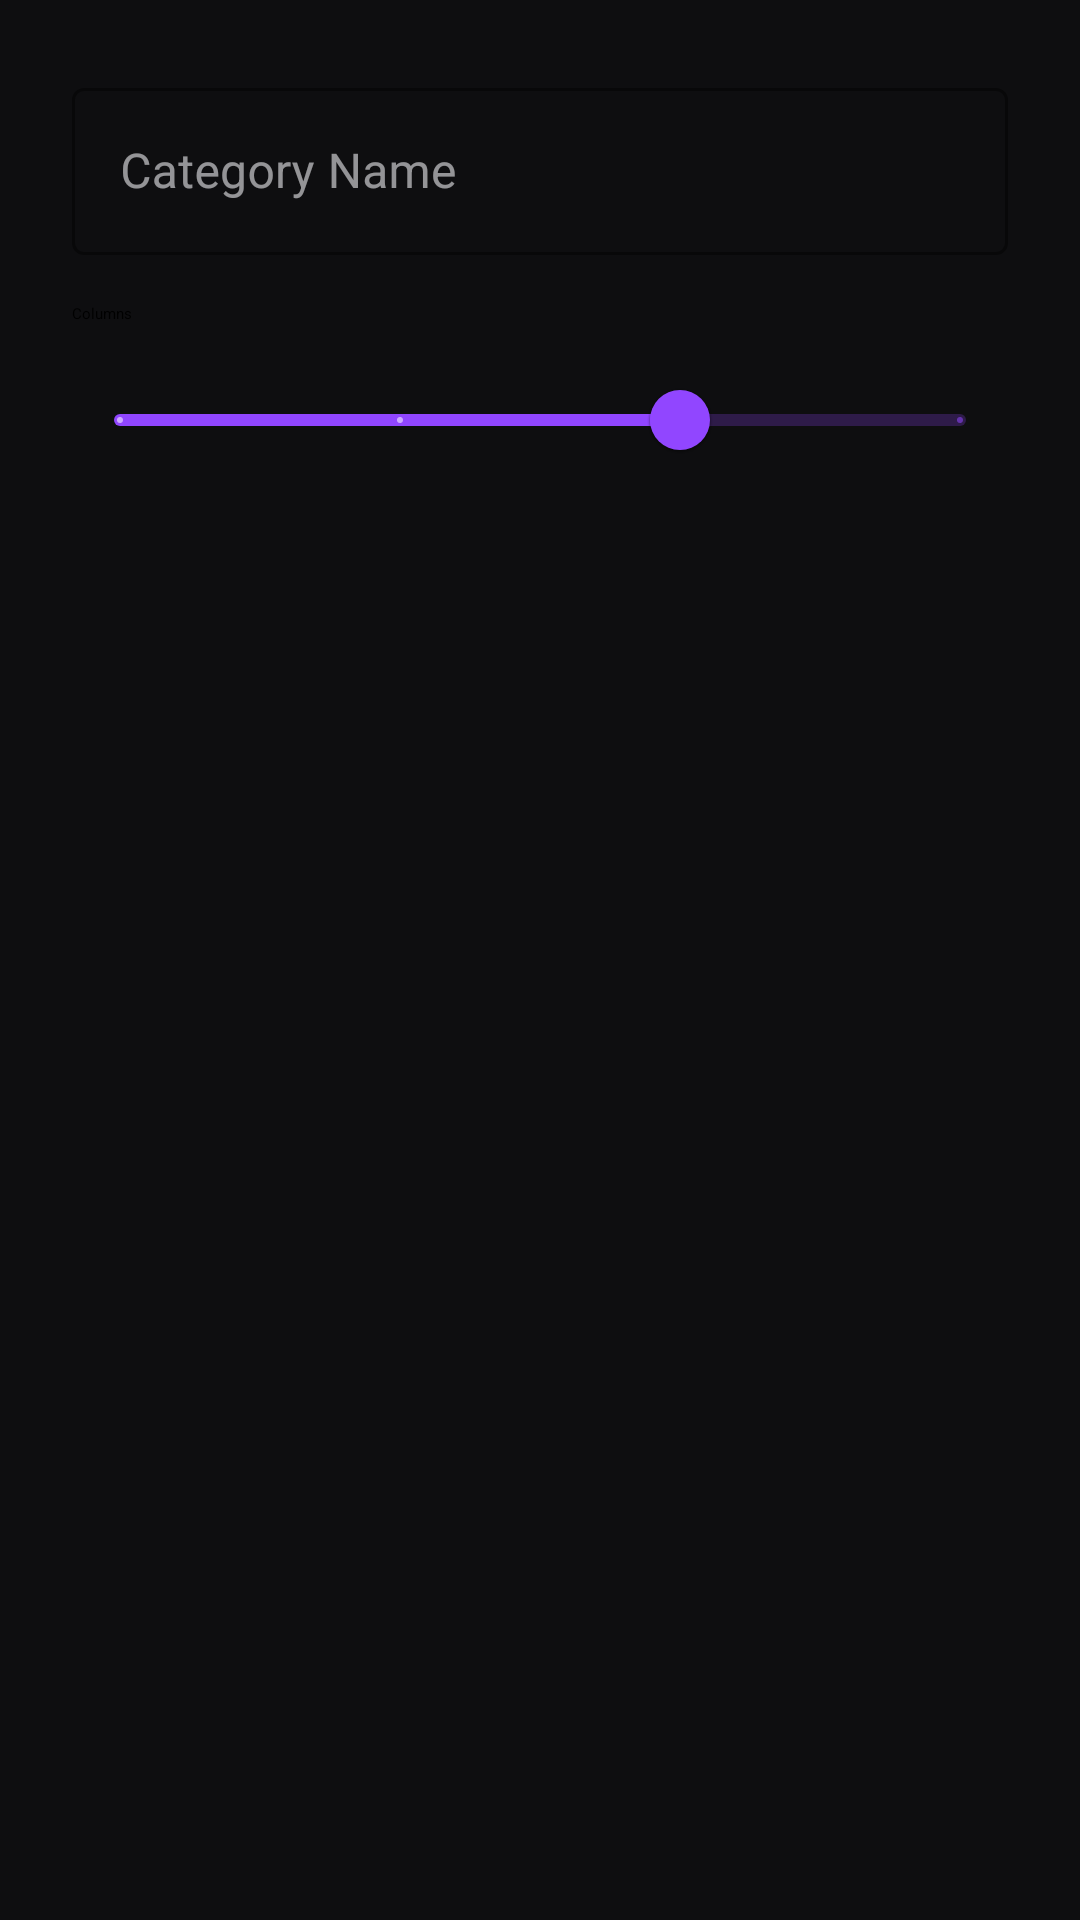

Here is an Android app screen rendered from its layout file. Give the layout XML and the strings, colors and styles it references.
<!-- AndroidManifest.xml: application theme Theme.PulseRelay -->
<!-- res/layout/dialog_edit_category.xml -->
<?xml version="1.0" encoding="utf-8"?>
<ScrollView xmlns:android="http://schemas.android.com/apk/res/android"
    xmlns:app="http://schemas.android.com/apk/res-auto"
    android:layout_width="match_parent"
    android:layout_height="wrap_content">

    <LinearLayout
        android:layout_width="match_parent"
        android:layout_height="wrap_content"
        android:orientation="vertical"
        android:padding="24dp">

        <com.google.android.material.textfield.TextInputLayout
            android:id="@+id/til_category_name"
            android:layout_width="match_parent"
            android:layout_height="wrap_content"
            android:hint="Category Name"
            app:boxStrokeColor="@color/twitch_purple"
            app:hintTextColor="@color/twitch_purple"
            style="@style/Widget.MaterialComponents.TextInputLayout.OutlinedBox">

            <com.google.android.material.textfield.TextInputEditText
                android:id="@+id/et_category_name"
                android:layout_width="match_parent"
                android:layout_height="wrap_content"
                android:inputType="textCapCharacters"
                android:maxLength="20" />
        </com.google.android.material.textfield.TextInputLayout>

        <TextView
            android:layout_width="match_parent"
            android:layout_height="wrap_content"
            android:text="Columns"
            android:textAppearance="?attr/textAppearanceBodyMedium"
            android:layout_marginTop="16dp"
            android:layout_marginBottom="8dp" />

        <com.google.android.material.slider.Slider
            android:id="@+id/slider_columns"
            android:layout_width="match_parent"
            android:layout_height="wrap_content"
            android:stepSize="1"
            android:valueFrom="1"
            android:valueTo="4"
            android:value="3" />

    </LinearLayout>

</ScrollView>
<!-- resources referenced by this layout -->
<resources>
  <color name="twitch_purple">#9146FF</color>
  <color name="twitch_purple_dark">#772CE8</color>
  <color name="text_accent">#FFFFFF</color>
  <color name="twitch_purple_light">#A970FF</color>
  <color name="twitch_purple_hover">#8635FF</color>
  <color name="bg_primary">#0E0E10</color>
  <color name="bg_secondary">#18181B</color>
  <color name="text_primary">#EFEFF1</color>
  <color name="text_secondary">#ADADB8</color>
  <color name="text_muted">#6C6C75</color>
  <style name="Widget.PulseRelay.Button" parent="Widget.MaterialComponents.Button">
          <item name="backgroundTint">@color/twitch_purple</item>
          <item name="android:textColor">@color/text_accent</item>
          <item name="cornerRadius">8dp</item>
          <item name="android:textAllCaps">false</item>
          <item name="android:fontFamily">sans-serif-medium</item>
          <item name="android:letterSpacing">0.01</item>
          <item name="elevation">4dp</item>
          <item name="rippleColor">@color/twitch_purple_hover</item>
      </style>
  <style name="Widget.PulseRelay.Switch" parent="Widget.MaterialComponents.CompoundButton.Switch">
          <item name="thumbTint">@color/switch_thumb</item>
          <item name="trackTint">@color/switch_track</item>
      </style>
  <style name="Widget.PulseRelay.Card" parent="Widget.MaterialComponents.CardView">
          <item name="cardBackgroundColor">@color/bg_secondary</item>
          <item name="cardCornerRadius">12dp</item>
          <item name="cardElevation">4dp</item>
          <item name="contentPadding">16dp</item>
          <item name="strokeColor">@color/twitch_purple_transparent</item>
          <item name="strokeWidth">1dp</item>
      </style>
  <style name="Theme.PulseRelay.Dialog" parent="ThemeOverlay.MaterialComponents.Dialog.Alert">
          <item name="android:background">@color/bg_secondary</item>
          <item name="backgroundTint">@color/bg_secondary</item>
          <item name="android:colorBackground">@color/bg_secondary</item>
          <item name="colorSurface">@color/bg_secondary</item>
          <item name="android:textColorPrimary">@color/text_primary</item>
          <item name="android:textColorSecondary">@color/text_secondary</item>
          <item name="buttonBarPositiveButtonStyle">@style/Widget.PulseRelay.Button.TextButton</item>
          <item name="buttonBarNegativeButtonStyle">@style/Widget.PulseRelay.Button.TextButton</item>
      </style>
  <color name="twitch_purple_transparent">#339146FF</color>
  <style name="Widget.PulseRelay.Button.TextButton" parent="Widget.MaterialComponents.Button.TextButton">
          <item name="android:textColor">@color/twitch_purple</item>
      </style>
</resources>
